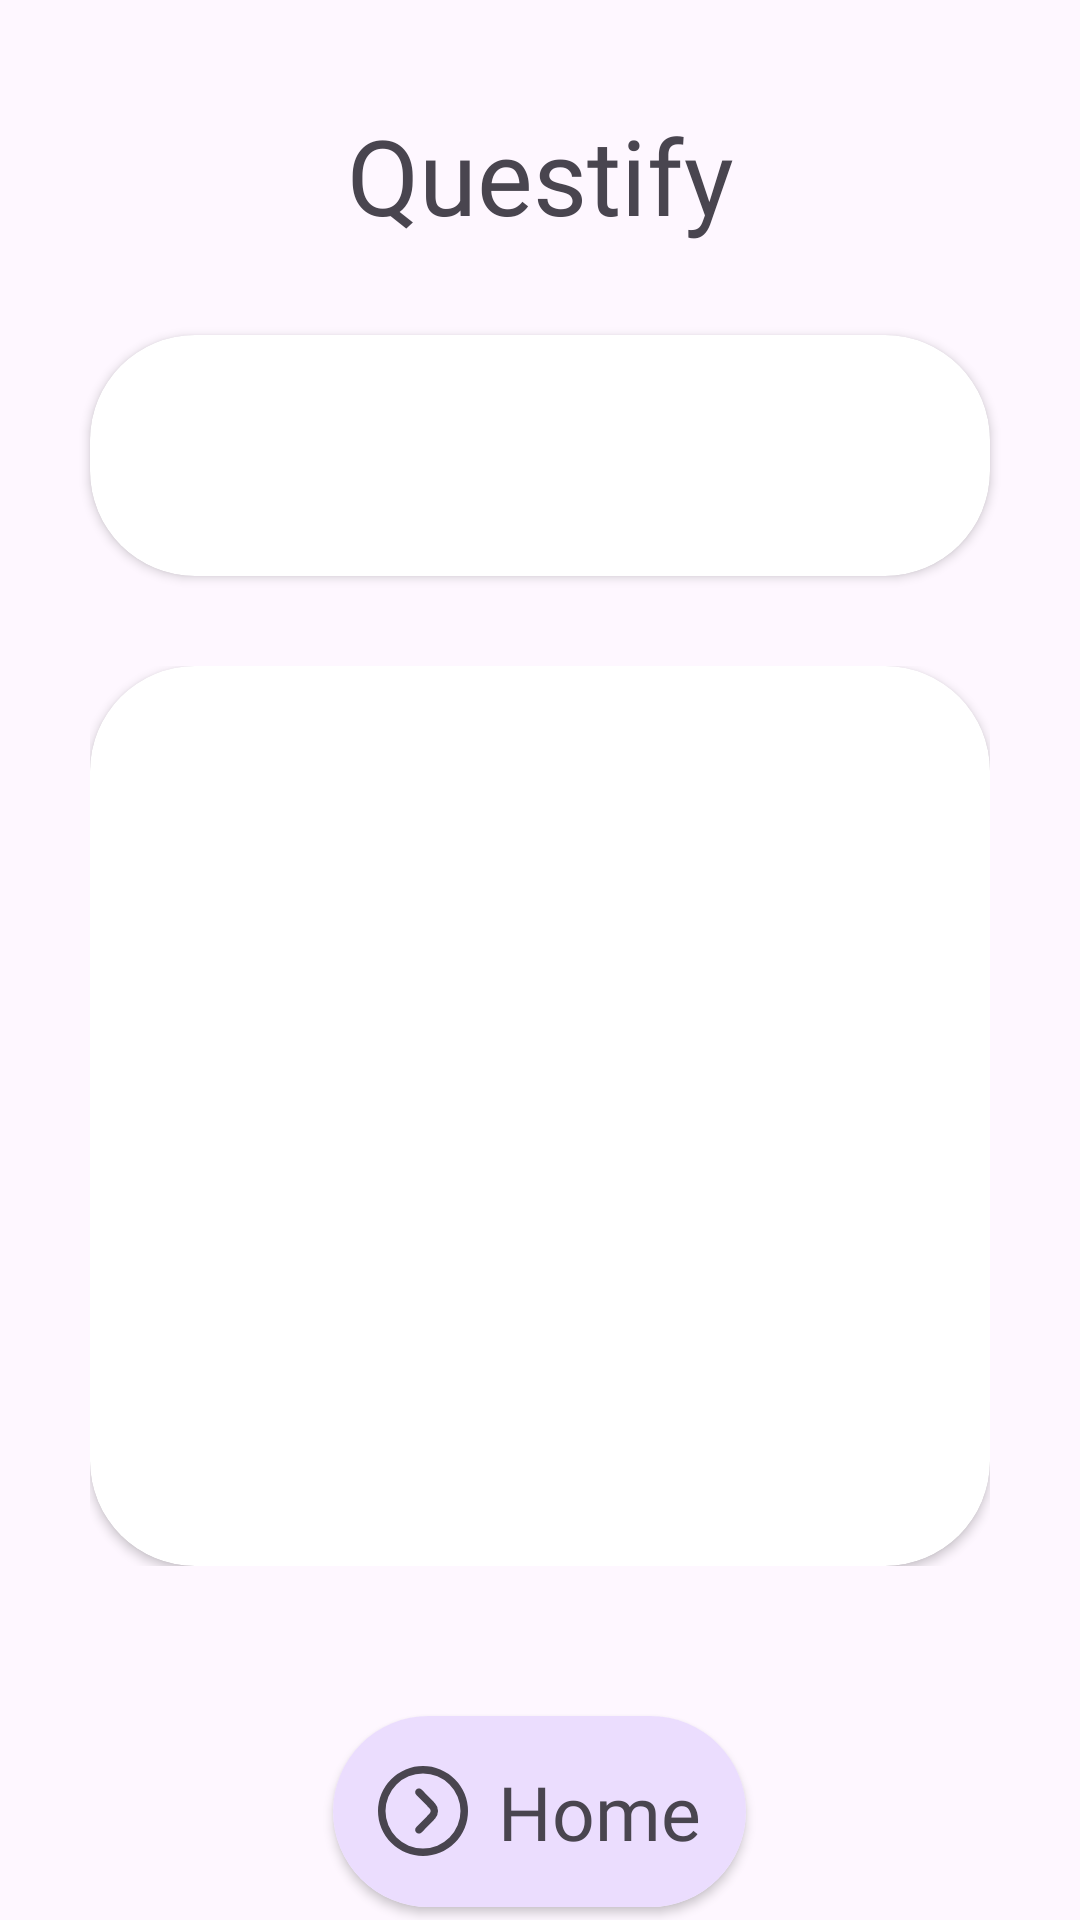

This screen was rendered from an Android layout file. Write that file and the resources it references.
<!-- AndroidManifest.xml: application theme Theme.Questify -->
<!-- res/layout/activity_result.xml -->
<?xml version="1.0" encoding="utf-8"?>
<LinearLayout xmlns:android="http://schemas.android.com/apk/res/android"
    xmlns:app="http://schemas.android.com/apk/res-auto"
    xmlns:tools="http://schemas.android.com/tools"
    android:layout_width="match_parent"
    android:layout_height="match_parent"
    tools:context=".MainActivity"
    android:orientation="vertical">

    <TextView
        android:layout_width="match_parent"
        android:layout_height="wrap_content"
        android:fontFamily="@font/slagless"
        android:gravity="center"
        android:text="Questify"
        android:textSize="35dp"
        android:paddingHorizontal="35dp"
        android:paddingTop="35dp">

    </TextView>

    <androidx.cardview.widget.CardView
        android:layout_width="match_parent"
        android:layout_height="wrap_content"
        android:layout_margin="30dp"
        app:cardCornerRadius="35dp">

        <TextView
            android:id="@+id/resultText"
            android:layout_width="wrap_content"
            android:layout_height="wrap_content"
            android:layout_gravity="center"
            android:fontFamily="@font/cookie"
            android:gravity="center"
            android:padding="20dp"
            android:text=""
            android:textSize="30dp"></TextView>

    </androidx.cardview.widget.CardView>

    <androidx.constraintlayout.widget.ConstraintLayout
        android:layout_width="match_parent"
        android:layout_height="wrap_content"
        android:layout_marginHorizontal="30dp">

    <androidx.cardview.widget.CardView
        android:layout_width="match_parent"
        android:layout_height="0dp"
        app:cardCornerRadius="35dp"
        app:layout_constraintDimensionRatio="1:1">

        <androidx.constraintlayout.widget.ConstraintLayout
            android:layout_width="match_parent"
            android:layout_height="wrap_content">

        <ImageView
            android:id="@+id/resultimage"
            android:layout_width="match_parent"
            android:layout_height="0dp"
            android:layout_gravity="center"
            android:foregroundGravity="center"
            android:scaleType="centerCrop"
            app:layout_constraintDimensionRatio="1:1"/>

        </androidx.constraintlayout.widget.ConstraintLayout>

    </androidx.cardview.widget.CardView>

    </androidx.constraintlayout.widget.ConstraintLayout>



    <LinearLayout
        android:layout_width="wrap_content"
        android:layout_height="wrap_content"
        android:baselineAligned="true"></LinearLayout>

    <androidx.cardview.widget.CardView
        android:layout_width="wrap_content"
        android:layout_height="wrap_content"
        android:layout_marginHorizontal="30dp"
        android:layout_marginTop="50dp"
        app:cardCornerRadius="35dp"
        android:layout_gravity="center"
        android:background="#ebddfe">

        <Button
            android:id="@+id/homeBtn"
            android:layout_width="match_parent"
            android:layout_height="match_parent"
            android:background="@android:color/transparent">

        </Button>

        <LinearLayout
            android:layout_width="match_parent"
            android:layout_height="match_parent"
            android:layout_gravity="center"
            android:background="#ebddfe">

            <ImageView
                android:layout_width="30dp"
                android:layout_height="30dp"
                android:layout_gravity="center"
                android:layout_marginLeft="15dp"
                android:src="@drawable/next">

            </ImageView>

            <TextView
                android:id="@+id/homeText"
                android:layout_width="wrap_content"
                android:layout_height="wrap_content"
                android:layout_gravity="center"
                android:fontFamily="@font/slagless"
                android:gravity="center"
                android:paddingVertical="15dp"
                android:paddingLeft="10dp"
                android:paddingRight="15dp"
                android:text="Home"
                android:textColor="@color/m3_default_color_secondary_text"
                android:textSize="25dp"></TextView>

        </LinearLayout>

    </androidx.cardview.widget.CardView>

</LinearLayout>
<!-- resources referenced by this layout -->
<resources>
  <!-- drawable next (drawable) -->
  <vector xmlns:android="http://schemas.android.com/apk/res/android"
      android:width="512dp"
      android:height="512dp"
      android:viewportWidth="24"
      android:viewportHeight="24">
    <path
        android:fillColor="@color/m3_default_color_secondary_text"
        android:pathData="M0,12A12,12 0,1 0,12 0,12.013 12.013,0 0,0 0,12ZM22,12A10,10 0,1 1,12 2,10.011 10.011,0 0,1 22,12Z"/>
    <path
        android:fillColor="@color/m3_default_color_secondary_text"
        android:pathData="M16,12a2.993,2.993 0,0 1,-0.752 1.987c-0.291,0.327 -0.574,0.637 -0.777,0.84L11.647,17.7a1,1 0,1 1,-1.426 -1.4L13.05,13.42c0.187,-0.188 0.441,-0.468 0.7,-0.759a1,1 0,0 0,0 -1.323c-0.258,-0.29 -0.512,-0.57 -0.693,-0.752L10.221,7.7a1,1 0,1 1,1.426 -1.4l2.829,2.879c0.2,0.2 0.48,0.507 0.769,0.833A2.99,2.99 0,0 1,16 12Z"/>
  </vector>
  <style name="Theme.Questify" parent="Base.Theme.Questify" />
  <style name="Base.Theme.Questify" parent="Theme.Material3.DayNight.NoActionBar">
          <item name="iconColor">#FF49454F</item>
          <item name="selectedOptionColor">@color/selectedOptionColorLight</item>
  
      </style>
  <color name="selectedOptionColorLight">#FF49454F</color>
</resources>
